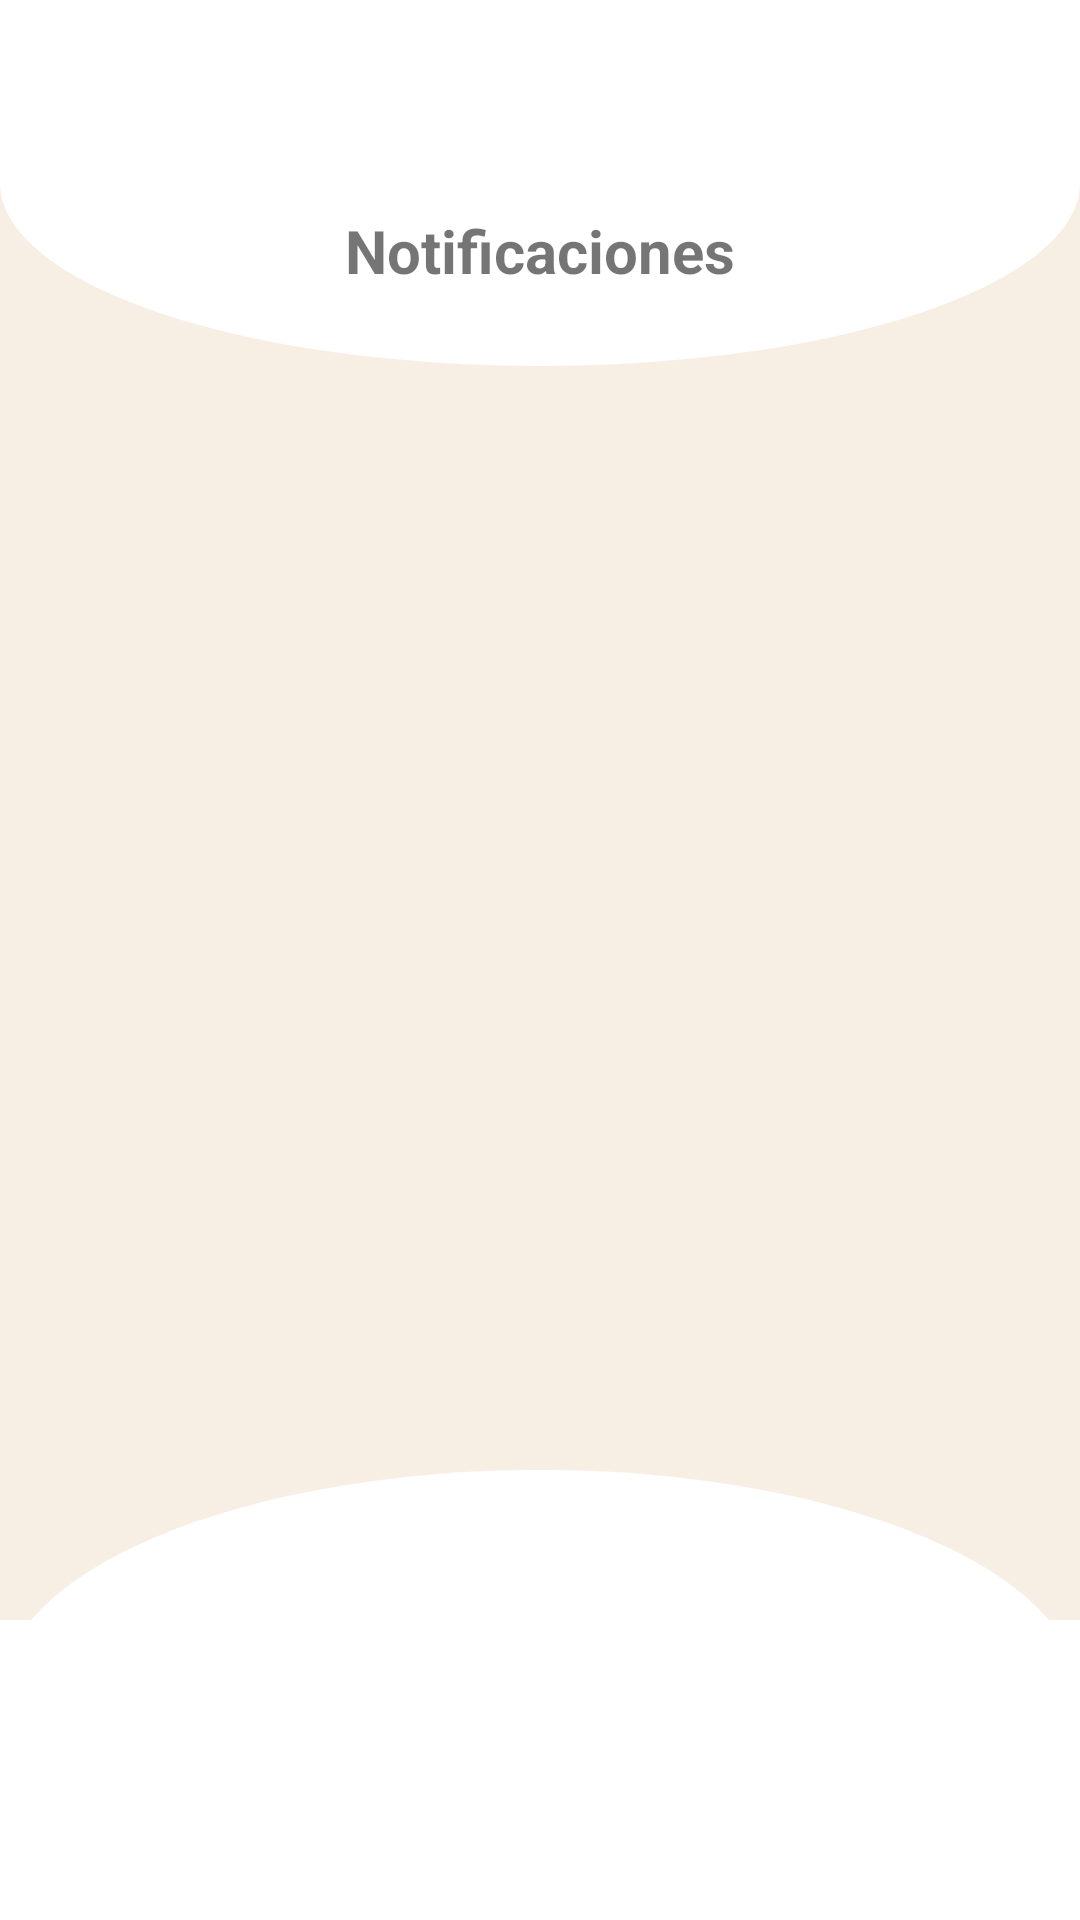

Produce the Android XML layout that renders to this screen, including the resource entries it uses.
<!-- AndroidManifest.xml: application theme Theme.MyApplication -->
<!-- res/layout/activity_notificaciones.xml -->
<?xml version="1.0" encoding="utf-8"?>
<androidx.constraintlayout.widget.ConstraintLayout xmlns:android="http://schemas.android.com/apk/res/android"
    xmlns:app="http://schemas.android.com/apk/res-auto"
    xmlns:tools="http://schemas.android.com/tools"
    android:id="@+id/main"
    android:layout_width="match_parent"
    android:layout_height="match_parent"
    tools:context=".Notificaciones"
    android:background="@color/background">

    <FrameLayout
        android:layout_width="match_parent"
        android:layout_height="match_parent"
        app:layout_constraintBottom_toBottomOf="parent"
        app:layout_constraintTop_toTopOf="parent">

        <LinearLayout
            android:layout_width="match_parent"
            android:layout_height="match_parent"
            android:orientation="vertical">

            <View
                android:layout_width="match_parent"
                android:layout_height="122dp"
                android:layout_gravity="center"
                android:background="@drawable/circle_background" />

        </LinearLayout>
    </FrameLayout>



    <FrameLayout
        android:layout_width="match_parent"
        android:layout_height="match_parent">
        <LinearLayout
            android:layout_width="match_parent"
            android:layout_height="match_parent"
            android:orientation="vertical">

            <View
                android:layout_width="match_parent"
                android:layout_height="60dp"
                android:layout_gravity="center"
                android:background="@color/white" />

        </LinearLayout>
    </FrameLayout>




    <View
        android:layout_width="match_parent"
        android:layout_height="150dp"
        android:layout_gravity="center"
        android:background="@drawable/circle_background"
        app:layout_constraintBottom_toBottomOf="parent"
        tools:layout_editor_absoluteX="0dp" />

    <View
        android:layout_width="match_parent"
        android:layout_height="100dp"
        android:layout_gravity="center"
        android:background="@color/white"
        app:layout_constraintBottom_toBottomOf="parent"
        />



    <FrameLayout
        android:layout_width="match_parent"
        android:layout_height="match_parent">

        <LinearLayout
            android:layout_width="match_parent"
            android:layout_height="match_parent"
            android:orientation="vertical">

            <Space
                android:layout_width="match_parent"
                android:layout_height="70dp"
                />

            <TextView
                android:id="@+id/txtnotificaciones"
                android:layout_width="wrap_content"
                android:layout_height="wrap_content"
                android:text="Notificaciones"
                android:textSize="20dp"
                android:textStyle="bold"
                android:layout_gravity="center"/>


            <Space
                android:layout_width="match_parent"
                android:layout_height="40dp"
                />

            <androidx.recyclerview.widget.RecyclerView
                android:id="@+id/rvNotif"
                android:layout_width="wrap_content"
                android:layout_height="570dp"
                android:layout_gravity="center"
                />


            <LinearLayout
                android:layout_width="match_parent"
                android:layout_height="match_parent"
                android:orientation="horizontal"
                android:gravity="bottom"
                app:layout_constraintBottom_toBottomOf="parent"
                android:layout_marginBottom="50dp">

                <Space
                    android:layout_width="wrap_content"
                    android:layout_height="wrap_content"
                    android:layout_weight="4" />

                <ImageButton
                    android:id="@+id/btnHome"
                    android:layout_width="53dp"
                    android:layout_height="53dp"
                    android:scaleType="centerCrop"
                    android:src="@drawable/icono_home"
                    android:backgroundTint="@color/transparent"
                    />

                <Space
                    android:layout_width="wrap_content"
                    android:layout_height="wrap_content"
                    android:layout_weight="1" />

                <ImageButton
                    android:id="@+id/btnCarrito"
                    android:layout_width="53dp"
                    android:layout_height="53dp"
                    android:scaleType="centerCrop"
                    android:src="@drawable/icono_cart"
                    android:backgroundTint="@color/transparent"
                    android:scaleX="1.2"
                    android:scaleY="1.2"/>

                <Space
                    android:layout_width="wrap_content"
                    android:layout_height="wrap_content"
                    android:layout_weight="1" />

                <ImageButton
                    android:id="@+id/btnNotif"
                    android:layout_width="53dp"
                    android:layout_height="53dp"
                    android:backgroundTint="@color/transparent"
                    android:scaleType="centerCrop"
                    android:src="@drawable/icono_notifnaranja" />

                <Space
                    android:layout_width="wrap_content"
                    android:layout_height="wrap_content"
                    android:layout_weight="1" />

                <ImageButton
                    android:id="@+id/btnPerfil"
                    android:layout_width="53dp"
                    android:layout_height="53dp"
                    android:scaleType="centerCrop"
                    android:src="@drawable/icono_perfil"
                    android:backgroundTint="@color/transparent"/>

                <Space
                    android:layout_width="wrap_content"
                    android:layout_height="wrap_content"
                    android:layout_weight="4" />


            </LinearLayout>

        </LinearLayout>
    </FrameLayout>



</androidx.constraintlayout.widget.ConstraintLayout>
<!-- resources referenced by this layout -->
<resources>
  <color name="background">#F8EFE4</color>
  <color name="transparent">#00FFFFFF</color>
  <color name="white">#FFFFFFFF</color>
  <!-- drawable circle_background (drawable) -->
  <?xml version="1.0" encoding="utf-8"?>
  <shape xmlns:android="http://schemas.android.com/apk/res/android"
      android:shape="oval">
      <solid android:color="@color/white" /> 
      <size
          android:width="100dp"
          android:height="100dp" />
  </shape>
  <!-- drawable icono_cart: png bitmap (drawable, 51885 bytes) -->
  <!-- drawable icono_home: png bitmap (drawable, 8856 bytes) -->
  <!-- drawable icono_notifnaranja: png bitmap (drawable, 34579 bytes) -->
  <!-- drawable icono_perfil: png bitmap (drawable, 15599 bytes) -->
  <style name="Theme.MyApplication" parent="Theme.MaterialComponents.Light.NoActionBar">
          <item name="colorPrimary">@color/primary</item>
          <item name="colorPrimaryVariant">@color/primary_variant</item>
          <item name="colorOnPrimary">@color/on_primary</item>
          <item name="colorSecondary">@color/secondary</item>
          <item name="colorSecondaryVariant">@color/secondary_variant</item>
          <item name="colorOnSecondary">@color/on_secondary</item>
          <item name="android:statusBarColor">@color/primary_variant</item>
          <item name="android:windowBackground">@color/background</item>
          <item name="colorSurface">@color/surface</item>
          <item name="colorOnSurface">@color/on_surface</item>
          <item name="colorError">@color/error</item>
  
          
          <item name="android:windowAnimationStyle">@style/CustomActivityAnimation</item>
      </style>
  <color name="primary">#FF7420</color>
  <color name="primary_variant">#C05D10</color>
  <color name="on_primary">#FFFFFF</color>
  <color name="secondary">#2E6417</color>
  <color name="secondary_variant">#1E4210</color>
  <color name="on_secondary">#FFFFFF</color>
  <color name="surface">#FFFFFF</color>
  <color name="on_surface">#333333</color>
  <color name="error">#E74C3C</color>
  <style name="CustomActivityAnimation" parent="@android:style/Animation.Activity">
          <item name="android:activityOpenEnterAnimation">@anim/fade_in</item>
          <item name="android:activityOpenExitAnimation">@anim/fade_out</item>
          <item name="android:activityCloseEnterAnimation">@anim/fade_in</item>
          <item name="android:activityCloseExitAnimation">@anim/fade_out</item>
      </style>
</resources>
